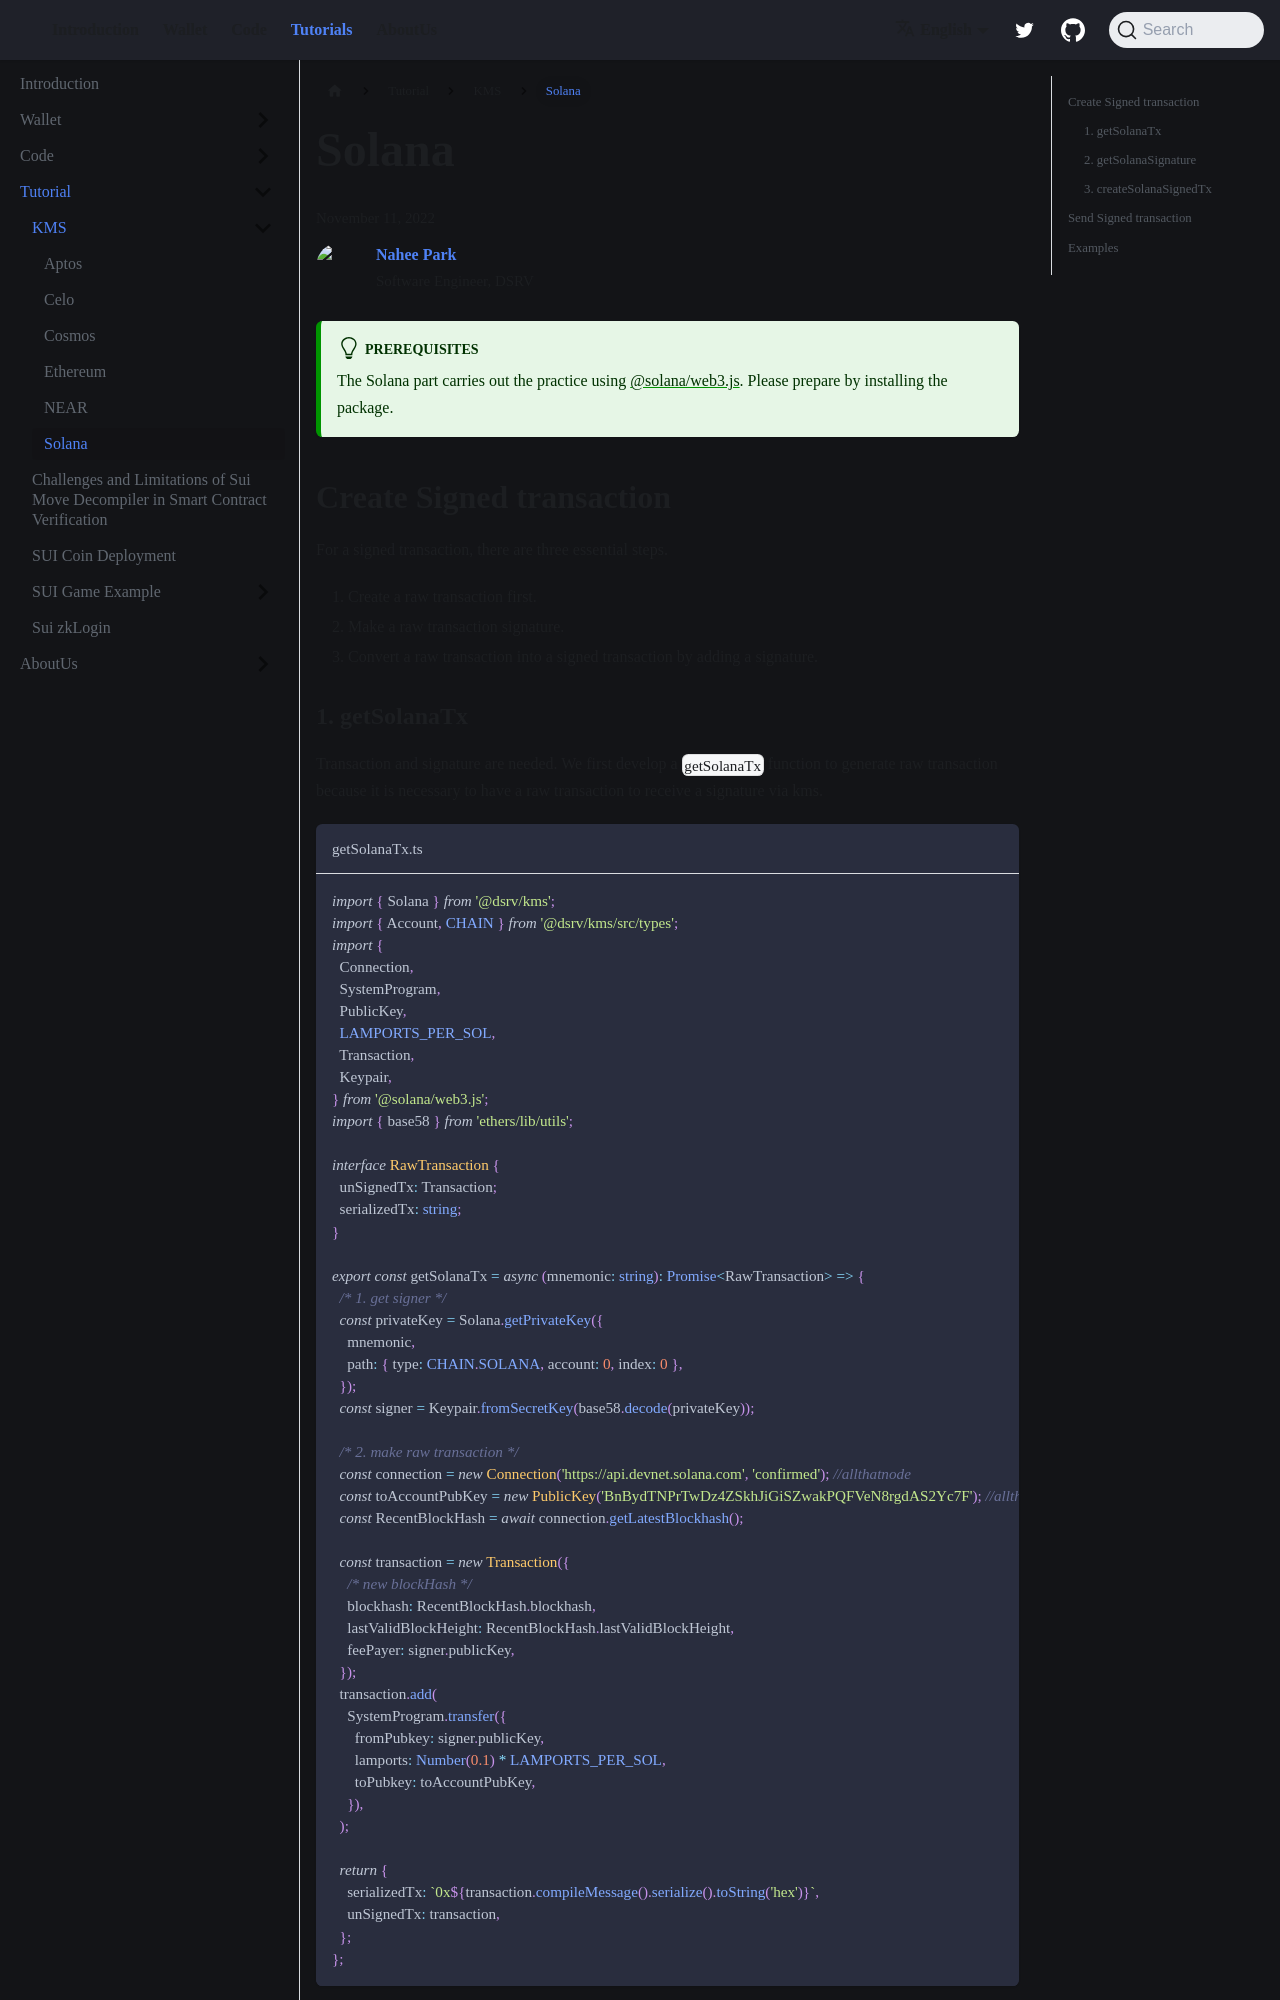

repository: welldonestudio/welldonestudio.github.io · page: tutorials/kms/solana/index.html · generator: docusaurus

---
keywords: [solana sendTransaction, dapp:sendTransaction, solana, kms, '@dsrv/kms']
description: Sending Transactions using @dsrv/kms in solana
---

# Solana

<div>
  <span className='author-sm'>November 11, 2022</span>
  <div className='author-div'>
    <div className='author-avatars'>
      <a href='https://github.com/Nahee-Park' target='_blank'><img src='https://avatars.githubusercontent.com/u/81923229?v=4' /></a>
    </div>
    <div>
      <span className='author-name'>Nahee Park</span><br/>
      <span className='author-sm'>Software Engineer, DSRV </span>
    </div>
  </div>
</div>
<br/>

:::tip Prerequisites
The Solana part carries out the practice using [@solana/web3.js](https://solana-labs.github.io/solana-web3.js/). Please prepare by installing the package.
:::

## Create Signed transaction

For a signed transaction, there are three essential steps.

1. Create a raw transaction first.
2. Make a raw transaction signature.
3. Convert a raw transaction into a signed transaction by adding a signature.
